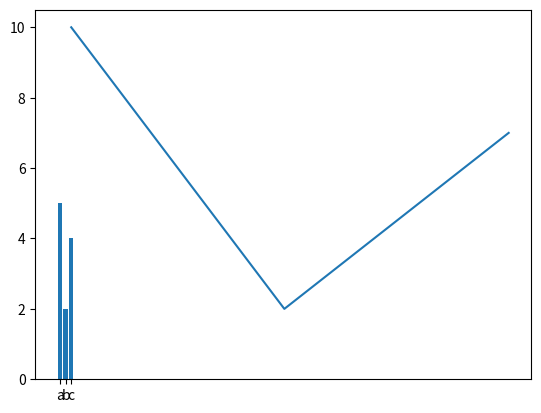

Write Python code to recreate this figure.
import matplotlib.pyplot as plt

# First plot (Bar chart)
plt.bar(['a', 'b', 'c'], [5, 2, 4])
plt.show()

# Second plot (Line chart)
plt.plot([2, 40, 80], [10, 2, 7])
plt.show()